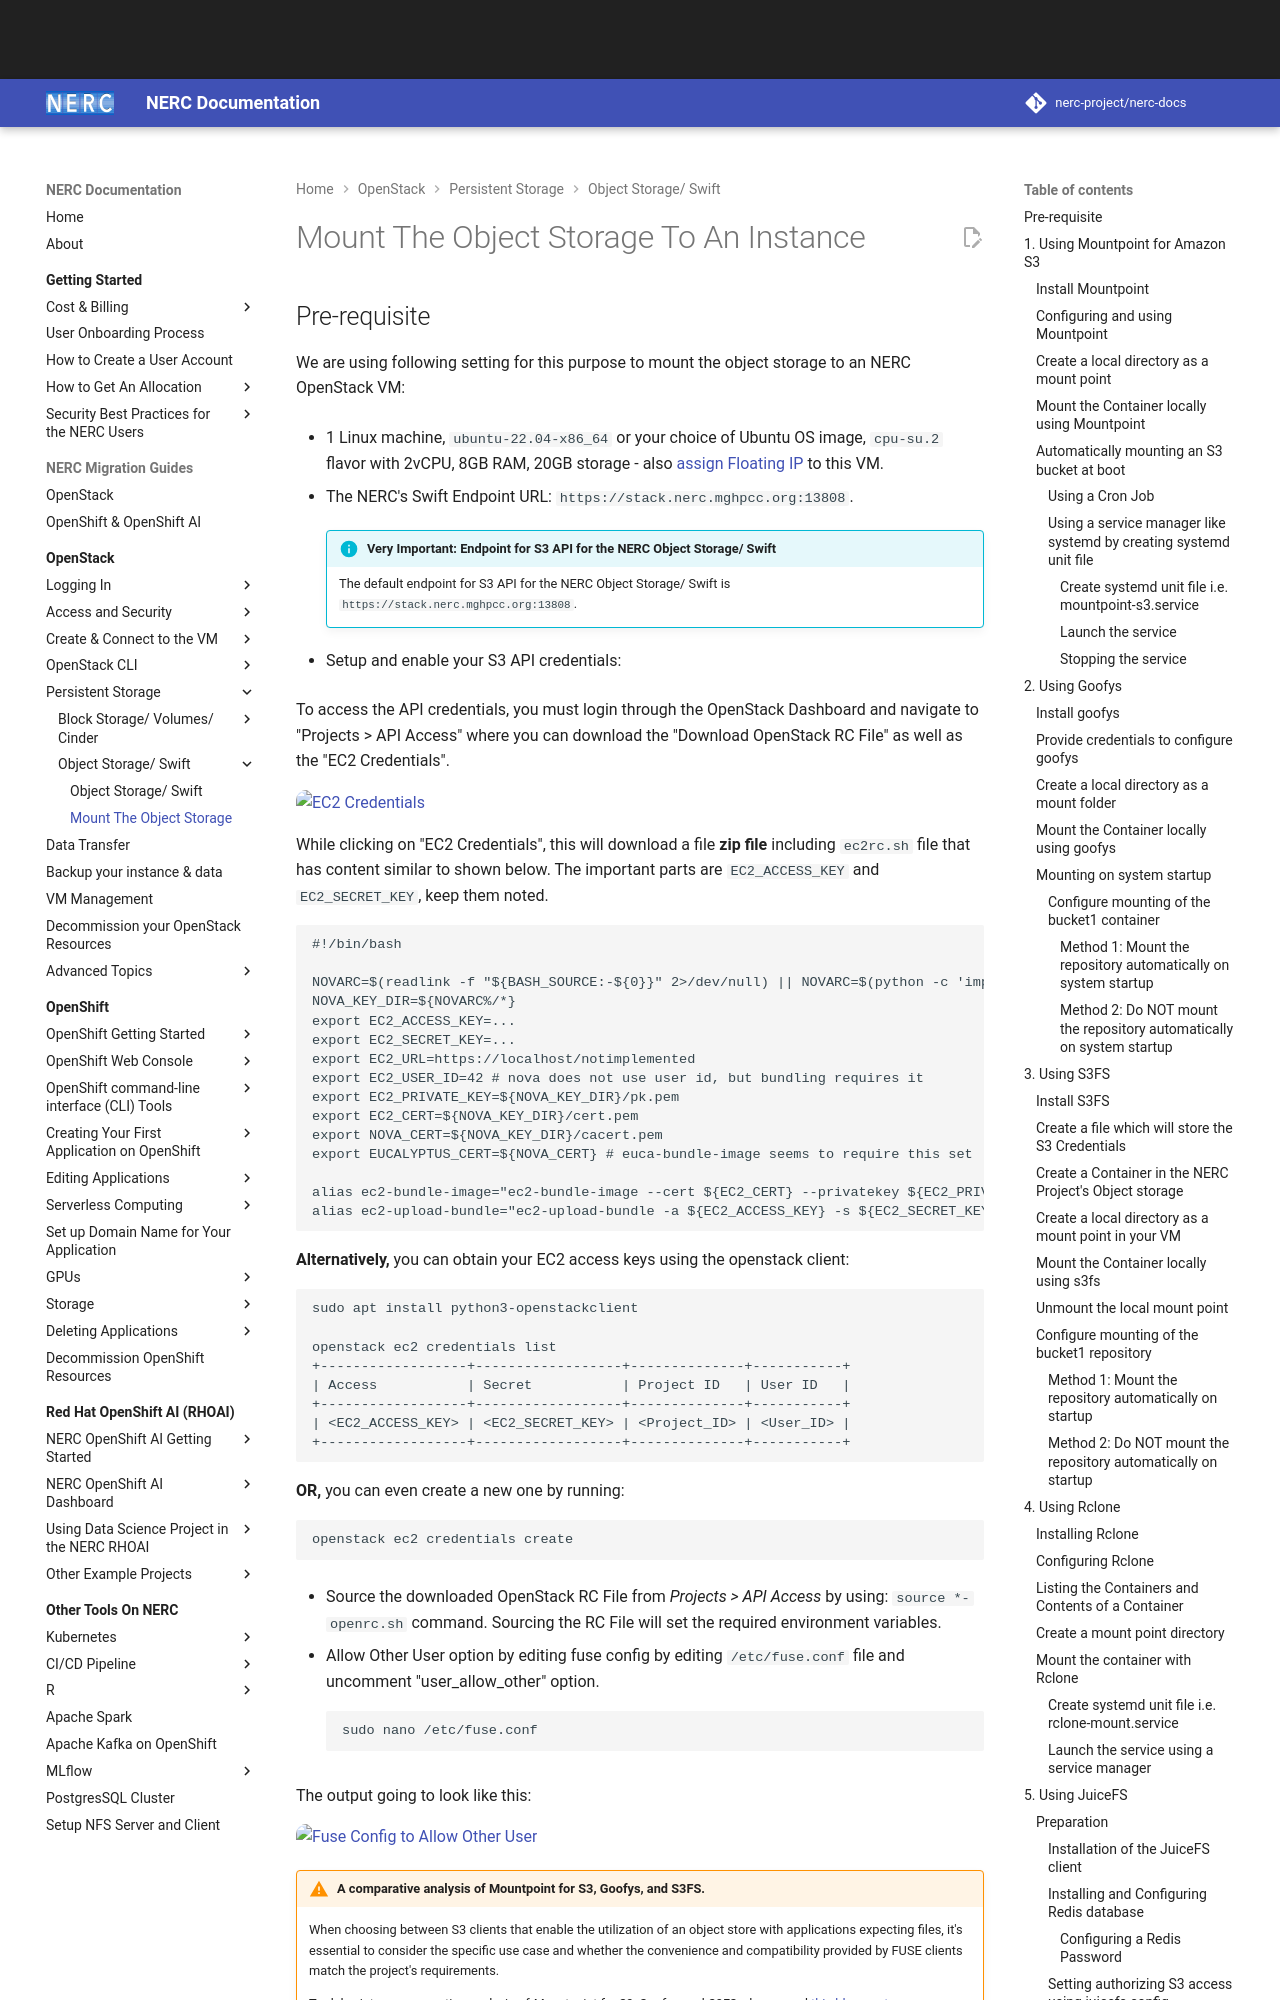

repository: nerc-project/nerc-docs · page: openstack/persistent-storage/mount-the-object-storage/index.html · generator: mkdocs

# Mount The Object Storage To An Instance

## Pre-requisite

We are using following setting for this purpose to mount the object storage to an
NERC OpenStack VM:

-   1 Linux machine, `ubuntu-22.04-x86_64` or your choice of Ubuntu OS image,
    `cpu-su.2` flavor with 2vCPU, 8GB RAM, 20GB storage - also [assign Floating IP](../../openstack/create-and-connect-to-the-VM/assign-a-floating-IP.md)
    to this VM.

-   The NERC's Swift Endpoint URL: `https://stack.nerc.mghpcc.org:13808`.

    !!! info "Very Important: Endpoint for S3 API for the NERC Object Storage/ Swift"

        The default endpoint for S3 API for the NERC Object Storage/ Swift is `https://stack.nerc.mghpcc.org:13808`.

-   Setup and enable your S3 API credentials:

To access the API credentials, you must login through the OpenStack Dashboard
and navigate to "Projects > API Access" where you can download the "Download
OpenStack RC File" as well as the "EC2 Credentials".

![EC2 Credentials](images/ec2_credentials.png)

While clicking on "EC2 Credentials", this will download a file **zip file**
including `ec2rc.sh` file that has content similar to shown below. The important
parts are `EC2_ACCESS_KEY` and `EC2_SECRET_KEY`, keep them noted.

    #!/bin/bash

    NOVARC=$(readlink -f "${BASH_SOURCE:-${0}}" 2>/dev/null) || NOVARC=$(python -c 'import os,sys; print os.path.abspath(os.path.realpath(sys.argv[1]))' "${BASH_SOURCE:-${0}}")
    NOVA_KEY_DIR=${NOVARC%/*}
    export EC2_ACCESS_KEY=...
    export EC2_SECRET_KEY=...
    export EC2_URL=https://localhost/notimplemented
    export EC2_USER_ID=42 # nova does not use user id, but bundling requires it
    export EC2_PRIVATE_KEY=${NOVA_KEY_DIR}/pk.pem
    export EC2_CERT=${NOVA_KEY_DIR}/cert.pem
    export NOVA_CERT=${NOVA_KEY_DIR}/cacert.pem
    export EUCALYPTUS_CERT=${NOVA_CERT} # euca-bundle-image seems to require this set

    alias ec2-bundle-image="ec2-bundle-image --cert ${EC2_CERT} --privatekey ${EC2_PRIVATE_KEY} --user 42 --ec2cert ${NOVA_CERT}"
    alias ec2-upload-bundle="ec2-upload-bundle -a ${EC2_ACCESS_KEY} -s ${EC2_SECRET_KEY} --url ${S3_URL} --ec2cert ${NOVA_CERT}"

**Alternatively,** you can obtain your EC2 access keys using the openstack client:

    sudo apt install python3-openstackclient

    openstack ec2 credentials list
    +------------------+------------------+--------------+-----------+
    | Access           | Secret           | Project ID   | User ID   |
    +------------------+------------------+--------------+-----------+
    | <EC2_ACCESS_KEY> | <EC2_SECRET_KEY> | <Project_ID> | <User_ID> |
    +------------------+------------------+--------------+-----------+

**OR,** you can even create a new one by running:

    openstack ec2 credentials create

-   Source the downloaded OpenStack RC File from _Projects > API Access_ by using:
    `source *-openrc.sh` command. Sourcing the RC File will set the required environment
    variables.
